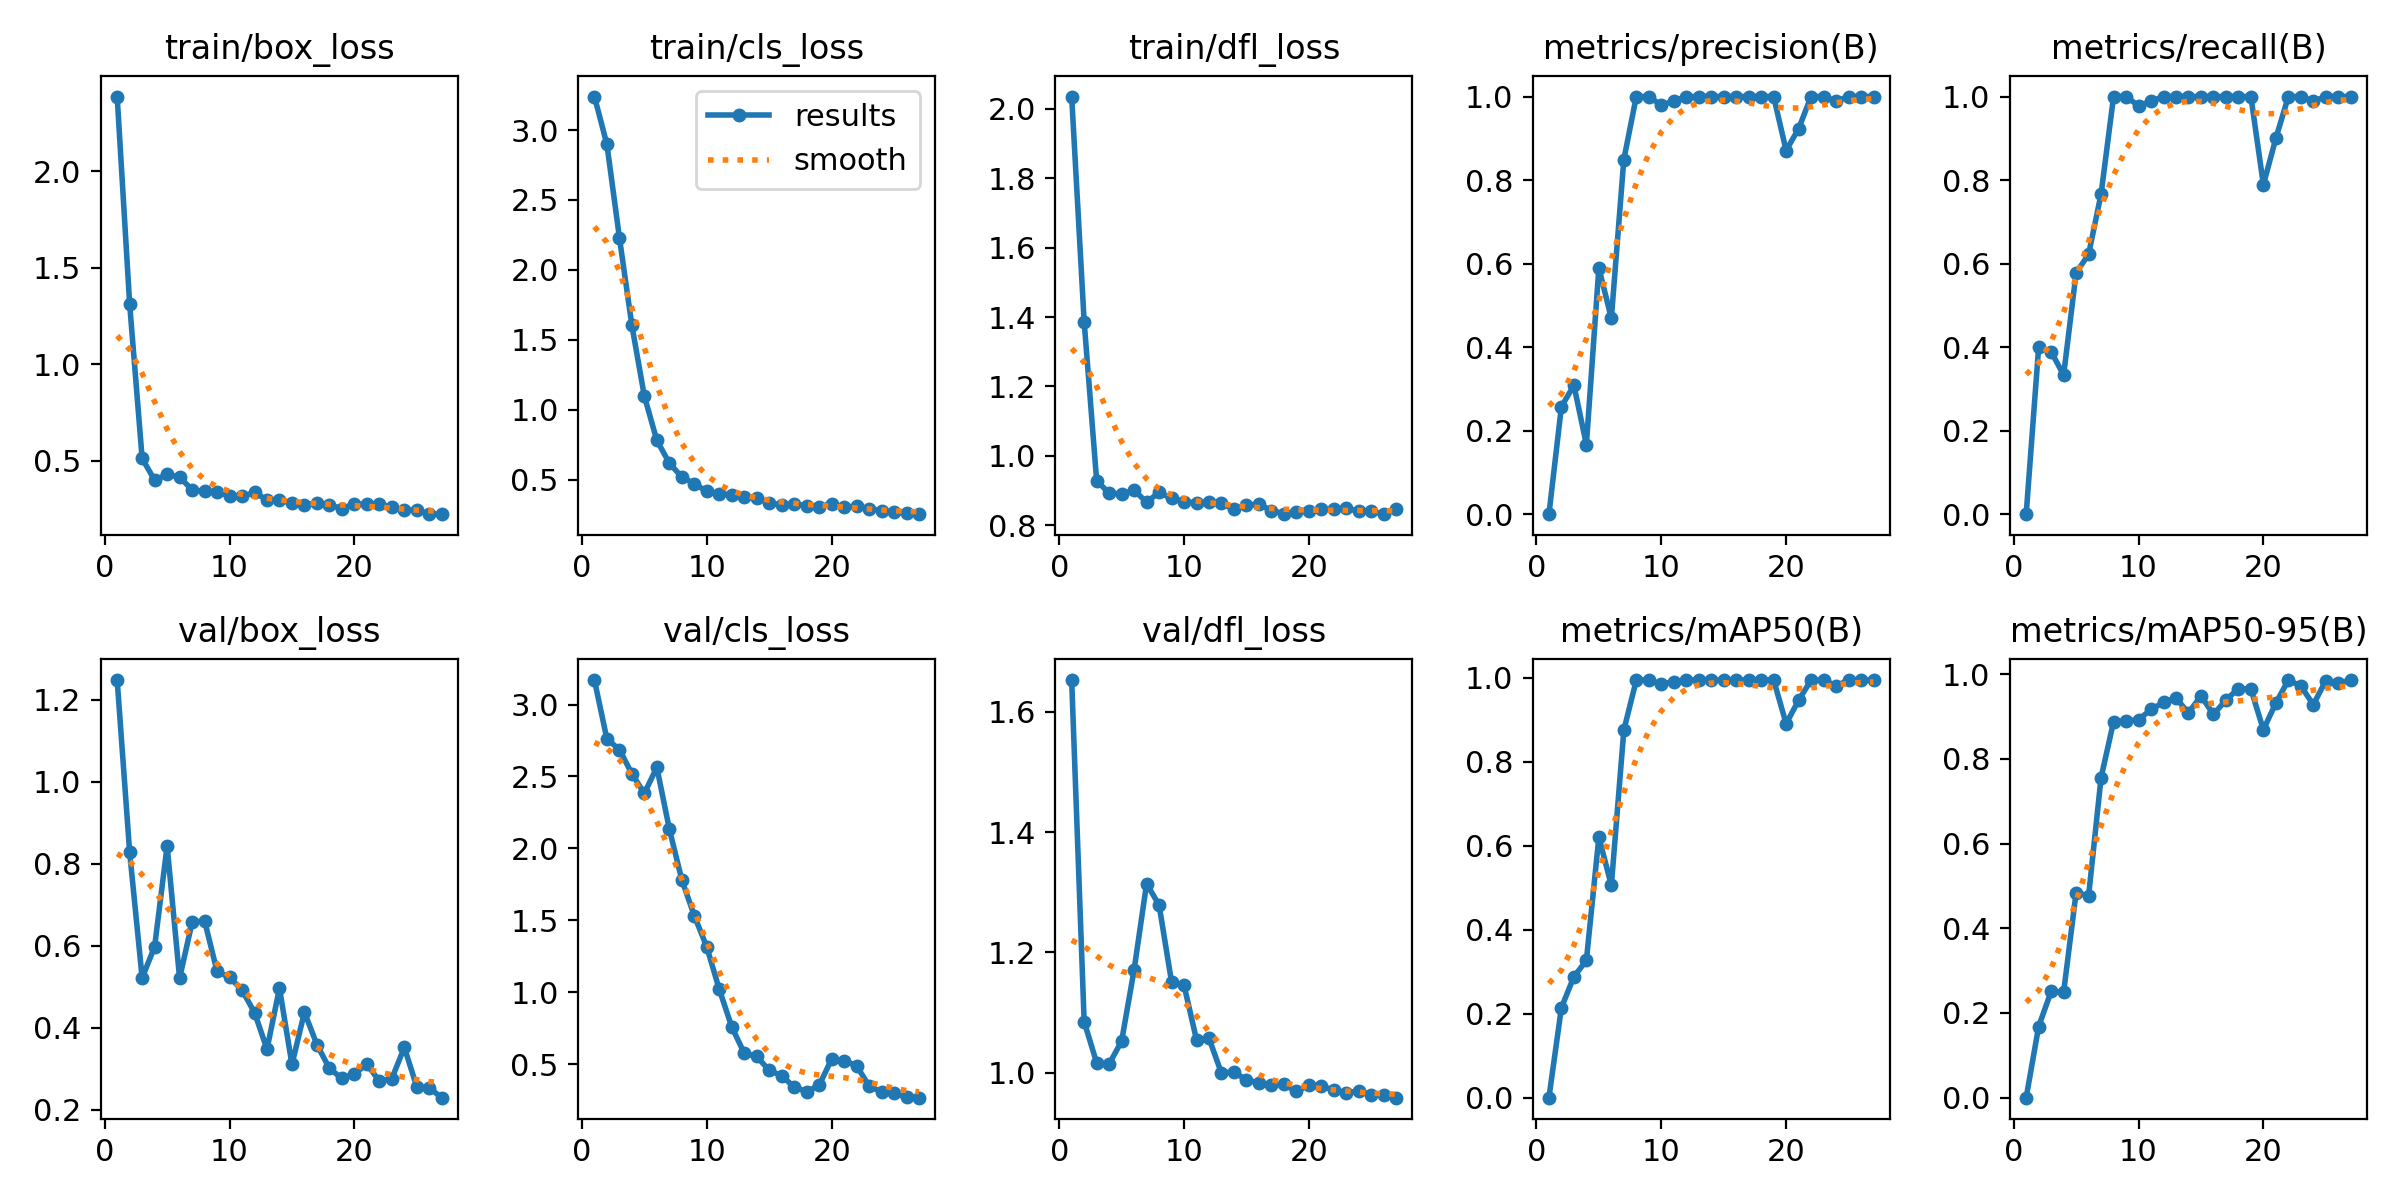

The data file committed next to this chart (first rows):
epoch, time, train/box_loss, train/cls_loss, train/dfl_loss, metrics/precision(B), metrics/recall(B), metrics/mAP50(B), metrics/mAP50-95(B), val/box_loss, val/cls_loss, val/dfl_loss, lr/pg0, lr/pg1, lr/pg2
1, 3.835, 2.389, 3.24, 2.035, 0, 0, 0, 0, 1.248, 3.171, 1.653, 0.0001143, 0.0001143, 0.0001143
2, 5.473, 1.312, 2.898, 1.387, 0.2573, 0.4, 0.2144, 0.1681, 0.828, 2.76, 1.085, 0.0002405, 0.0002405, 0.0002405
3, 6.9, 0.5117, 2.232, 0.929, 0.3086, 0.3889, 0.2882, 0.251, 0.5216, 2.687, 1.017, 0.0003642, 0.0003642, 0.0003642
4, 8.245, 0.3989, 1.603, 0.8928, 0.1667, 0.3333, 0.3269, 0.2493, 0.5978, 2.519, 1.014, 0.0004853, 0.0004853, 0.0004853
5, 9.645, 0.429, 1.097, 0.8903, 0.5897, 0.5778, 0.6205, 0.4843, 0.8432, 2.382, 1.052, 0.0006039, 0.0006039, 0.0006039
6, 10.89, 0.415, 0.781, 0.9018, 0.4688, 0.6222, 0.5059, 0.4767, 0.5213, 2.564, 1.171, 0.0007199, 0.0007199, 0.0007199
7, 12.02, 0.3488, 0.6183, 0.8663, 0.8492, 0.7667, 0.8755, 0.756, 0.6569, 2.134, 1.314, 0.0008334, 0.0008334, 0.0008334
8, 13.58, 0.341, 0.5186, 0.8954, 1, 1, 0.995, 0.8878, 0.6612, 1.781, 1.279, 0.0009443, 0.0009443, 0.0009443
9, 15.23, 0.3373, 0.4711, 0.8777, 1, 1, 0.995, 0.8895, 0.5374, 1.532, 1.151, 0.001053, 0.001053, 0.001053
10, 16.98, 0.3175, 0.416, 0.8677, 0.9792, 0.9778, 0.9855, 0.8925, 0.5232, 1.314, 1.146, 0.001158, 0.001158, 0.001158
11, 18.35, 0.3144, 0.4007, 0.8653, 0.9892, 0.9889, 0.991, 0.9167, 0.4919, 1.02, 1.055, 0.001262, 0.001262, 0.001262
12, 19.8, 0.3354, 0.3919, 0.8671, 1, 1, 0.995, 0.9335, 0.4373, 0.7585, 1.057, 0.001273, 0.001273, 0.001273
13, 21.24, 0.2962, 0.3748, 0.8639, 1, 1, 0.995, 0.9438, 0.348, 0.5754, 0.9992, 0.001259, 0.001259, 0.001259
14, 22.44, 0.2962, 0.3673, 0.846, 1, 1, 0.995, 0.9086, 0.4967, 0.5526, 1.002, 0.001245, 0.001245, 0.001245
15, 23.47, 0.2795, 0.3345, 0.8586, 1, 1, 0.995, 0.949, 0.3108, 0.4562, 0.9873, 0.001231, 0.001231, 0.001231
16, 25.2, 0.2724, 0.3181, 0.8608, 1, 1, 0.995, 0.9051, 0.4384, 0.4182, 0.9836, 0.001217, 0.001217, 0.001217
17, 26.63, 0.2781, 0.3268, 0.8428, 1, 1, 0.995, 0.9389, 0.359, 0.3409, 0.9793, 0.001203, 0.001203, 0.001203
18, 28.28, 0.2699, 0.3121, 0.8339, 1, 1, 0.995, 0.966, 0.3012, 0.308, 0.9808, 0.001189, 0.001189, 0.001189
19, 29.47, 0.252, 0.3053, 0.839, 1, 1, 0.995, 0.965, 0.2767, 0.3522, 0.9688, 0.001174, 0.001174, 0.001174
20, 30.88, 0.2755, 0.3293, 0.8406, 0.8708, 0.7889, 0.8911, 0.869, 0.2879, 0.5343, 0.9799, 0.00116, 0.00116, 0.00116
21, 32.29, 0.2733, 0.3032, 0.8474, 0.9231, 0.9, 0.9467, 0.932, 0.3115, 0.5232, 0.9777, 0.001146, 0.001146, 0.001146
22, 33.37, 0.2754, 0.3111, 0.8473, 1, 1, 0.995, 0.9862, 0.27, 0.4882, 0.971, 0.001132, 0.001132, 0.001132
23, 34.72, 0.2588, 0.2926, 0.8488, 1, 1, 0.995, 0.9721, 0.2763, 0.347, 0.9664, 0.001118, 0.001118, 0.001118
24, 36.01, 0.2454, 0.2781, 0.841, 0.9892, 0.9889, 0.981, 0.9282, 0.3523, 0.3049, 0.9698, 0.001104, 0.001104, 0.001104
25, 37.24, 0.2419, 0.2693, 0.8409, 1, 1, 0.995, 0.9847, 0.256, 0.2959, 0.9636, 0.001089, 0.001089, 0.001089
26, 39.2, 0.2243, 0.2604, 0.8323, 1, 1, 0.995, 0.9801, 0.2537, 0.27, 0.9633, 0.001075, 0.001075, 0.001075
27, 40.66, 0.2226, 0.2532, 0.848, 1, 1, 0.995, 0.9853, 0.2298, 0.2661, 0.9585, 0.001061, 0.001061, 0.001061
